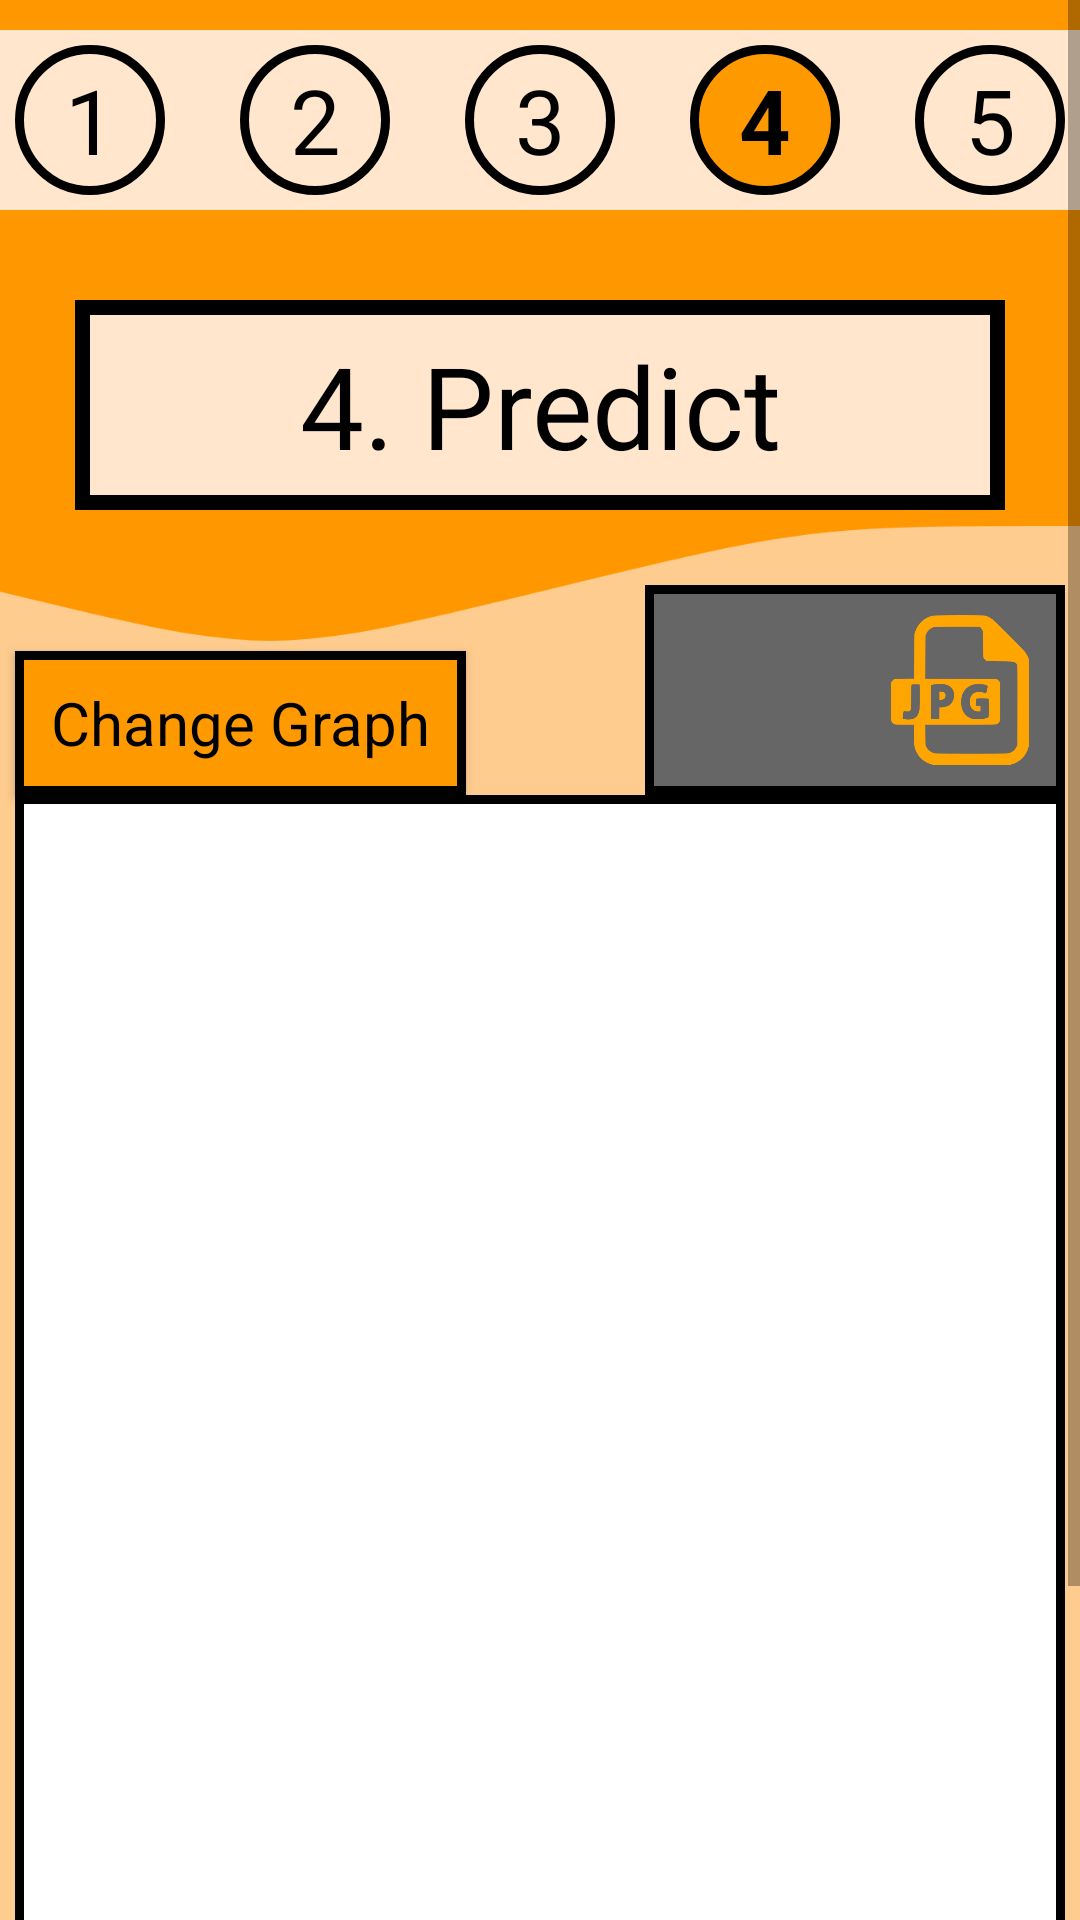

The Android layout XML behind this screen, and the referenced resources:
<!-- AndroidManifest.xml: application theme Theme.InstaGraph -->
<!-- res/layout/predict_activity.xml -->
<?xml version="1.0" encoding="utf-8"?>
<androidx.appcompat.widget.LinearLayoutCompat
    xmlns:android="http://schemas.android.com/apk/res/android"
    xmlns:tools="http://schemas.android.com/tools"
    android:layout_width="match_parent"
    android:layout_height="match_parent"
    tools:context=".PredictActivity"
    android:background="@drawable/instagraph_background">

    <ScrollView
        android:layout_width="match_parent"
        android:layout_height="match_parent">

        
        <RelativeLayout
            android:id="@+id/main_layout"
            android:layout_width="match_parent"
            android:layout_height="wrap_content">

            
            
            <TextView
                android:id="@+id/progress_background"
                android:layout_width="match_parent"
                android:layout_height="@dimen/step_background_height"
                android:background="@drawable/instagraph_step_bar_background"
                android:layout_marginTop="@dimen/step_background_margin_top"/>

            
            <RelativeLayout
                style="@style/Theme.InstaGraph.Progress.Layout">

                
                <TextView
                    android:id="@+id/progress_one"
                    style="@style/Theme.InstaGraph.Step.Circle"
                    android:text="@string/progress_one"/>

                
                <TextView
                    android:id="@+id/progress_two"
                    style="@style/Theme.InstaGraph.Step.Circle"
                    android:text="@string/progress_two"
                    android:layout_toEndOf="@id/progress_one"
                    android:layout_marginStart="@dimen/distance_from_step_circles"/>

                
                <TextView
                    android:id="@+id/progress_three"
                    style="@style/Theme.InstaGraph.Step.Circle"
                    android:text="@string/progress_three"
                    android:layout_toEndOf="@id/progress_two"
                    android:layout_marginStart="@dimen/distance_from_step_circles"/>

                
                <TextView
                    android:id="@+id/progress_four"
                    style="@style/Theme.InstaGraph.Step.Circle.Focused"
                    android:text="@string/progress_four"
                    android:layout_toEndOf="@id/progress_three"
                    android:layout_marginStart="@dimen/distance_from_step_circles"/>

                
                <TextView
                    android:id="@+id/five"
                    style="@style/Theme.InstaGraph.Step.Circle"
                    android:text="@string/progress_five"
                    android:layout_toEndOf="@id/progress_four"
                    android:layout_marginStart="@dimen/distance_from_step_circles"/>
            </RelativeLayout>

            
            <TextView
                android:id="@+id/step_text"
                style="@style/Theme.InstaGraph.Step.Text"
                android:text="@string/step_four"/>

            
            <Button
                android:id="@+id/change_graph"
                style="@style/Theme.InstaGraph.Button.Small"
                android:layout_width="wrap_content"
                android:layout_height="wrap_content"
                android:layout_above="@id/plot_window"
                android:layout_alignStart="@id/plot_window"
                android:layout_alignParentBottom="false"
                android:text="@string/change_graph" />

            
            <RelativeLayout
                android:id="@+id/download_icons"
                android:layout_width="wrap_content"
                android:layout_height="wrap_content"
                android:layout_below="@id/step_text"
                android:layout_alignEnd="@id/plot_window"
                android:layout_marginTop="@dimen/step_text_and_download_icons_gap">

                
                <TextView
                    android:id="@+id/icons_background"
                    style="@style/Theme.InstaGraph.Download.Icon.Background"/>

                
                <ImageView
                    android:id="@+id/download_icon"
                    style="@style/Theme.InstaGraph.Download.Icon"
                    android:background="@drawable/jpg_icon"
                    android:contentDescription="@string/empty_content_description"/>
            </RelativeLayout>

            
            <androidx.core.widget.NestedScrollView
                android:id="@+id/plot_window"
                style="@style/Theme.InstaGraph.Data.Window">
                <HorizontalScrollView
                    android:layout_width="wrap_content"
                    android:layout_height="wrap_content">
                    <ImageView
                        android:id="@+id/plot"
                        android:layout_width="wrap_content"
                        android:layout_height="wrap_content"
                        android:contentDescription="@string/empty_content_description" />
                </HorizontalScrollView>
            </androidx.core.widget.NestedScrollView>

            
            <RelativeLayout
                android:id="@+id/change_graph_window"
                android:layout_width="wrap_content"
                android:layout_height="wrap_content"
                android:layout_below="@id/change_graph"
                android:layout_alignStart="@id/plot_window"
                android:background="@drawable/instagraph_text_background"
                android:visibility="gone">

                
                <ImageButton
                    android:id="@+id/line_graph"
                    style="@style/Theme.InstaGraph.Graph.Option"
                    android:background="@drawable/line_graph"
                    android:layout_marginStart="@dimen/graph_option_margin"
                    android:layout_marginTop="@dimen/graph_option_margin"
                    android:contentDescription="@string/line_graph"/>

                
                <ImageButton
                    android:id="@+id/bar_chart"
                    style="@style/Theme.InstaGraph.Graph.Option"
                    android:background="@drawable/bar_chart"
                    android:layout_toEndOf="@id/line_graph"
                    android:layout_alignTop="@id/line_graph"
                    android:layout_marginStart="@dimen/graph_option_gap"
                    android:layout_marginEnd="@dimen/graph_option_margin"
                    android:contentDescription="@string/bar_chart"/>

                
                <ImageButton
                    android:id="@+id/pie_chart"
                    style="@style/Theme.InstaGraph.Graph.Option"
                    android:background="@drawable/pie_chart"
                    android:layout_below="@id/line_graph"
                    android:layout_alignStart="@id/line_graph"
                    android:layout_marginTop="@dimen/graph_option_gap"
                    android:contentDescription="@string/pie_chart"/>

                
                <ImageButton
                    android:id="@+id/horizontal_bar_chart"
                    style="@style/Theme.InstaGraph.Graph.Option"
                    android:background="@drawable/horizontal_bar_chart"
                    android:layout_toEndOf="@id/pie_chart"
                    android:layout_alignTop="@id/pie_chart"
                    android:layout_marginStart="@dimen/graph_option_gap"
                    android:contentDescription="@string/horizontal_bar_chart"/>

                
                <Button
                    android:id="@+id/hide"
                    style="@style/Theme.InstaGraph.Button.Small"
                    android:text="@string/hide"
                    android:layout_below="@id/pie_chart"
                    android:layout_centerHorizontal="true"
                    android:layout_marginTop="@dimen/graph_option_and_hide_gap"/>
            </RelativeLayout>

            
            <RelativeLayout
                android:layout_width="wrap_content"
                android:layout_height="wrap_content"
                android:layout_centerHorizontal="true"
                android:layout_below="@id/plot_window"
                android:layout_marginTop="@dimen/buttons_marginTop">

                
                <Button
                    android:id="@+id/back"
                    style="@style/Theme.InstaGraph.Button.Small.Back"/>
                
                <Button
                    android:id="@+id/next"
                    style="@style/Theme.InstaGraph.Button.Small.Next"/>
            </RelativeLayout>

        </RelativeLayout>
    </ScrollView>
</androidx.appcompat.widget.LinearLayoutCompat>
<!-- resources referenced by this layout -->
<resources>
  <dimen name="buttons_marginTop">50dp</dimen>
  <dimen name="distance_from_step_circles">25dp</dimen>
  <dimen name="graph_option_and_hide_gap">30dp</dimen>
  <dimen name="graph_option_gap">50dp</dimen>
  <dimen name="graph_option_margin">10dp</dimen>
  <dimen name="step_background_height">60dp</dimen>
  <dimen name="step_background_margin_top">10dp</dimen>
  <dimen name="step_text_and_download_icons_gap">25dp</dimen>
  <!-- drawable instagraph_step_bar_background (drawable) -->
  <?xml version="1.0" encoding="utf-8"?>
  <shape
      xmlns:android="http://schemas.android.com/apk/res/android"
      android:shape="rectangle">
      <solid android:color="@color/light_orange"/>
  </shape>
  <string name="bar_chart">Bar Chart</string>
  <string name="change_graph">Change Graph</string>
  <string name="empty_content_description"> </string>
  <string name="hide">Hide</string>
  <string name="horizontal_bar_chart">Horizontal Bar Chart</string>
  <string name="line_graph">Line Graph</string>
  <string name="pie_chart">Pie Chart</string>
  <string name="progress_five">5</string>
  <string name="progress_four">4</string>
  <string name="progress_one">1</string>
  <string name="progress_three">3</string>
  <string name="progress_two">2</string>
  <string name="step_four">4. Predict</string>
  <style name="Theme.InstaGraph.Button.Small.Back" parent="Theme.InstaGraph.Button.Small">
          <item name="android:text">@string/back_button_text</item>
          <item name="android:contentDescription">@string/back_button_content</item>
      </style>
  <style name="Theme.InstaGraph.Graph.Option" parent="Widget.AppCompat.TextView">
          <item name="android:layout_width">@dimen/change_graph_option_width</item>
          <item name="android:layout_height">@dimen/change_graph_option_height</item>
      </style>
  <style name="Theme.InstaGraph.Step.Circle.Focused" parent="Theme.InstaGraph.Step.Circle">
          <item name="android:background">@drawable/instagraph_step_circle_focused</item>
          <item name="android:textStyle">bold</item>
      </style>
  <color name="light_orange">#FFE6CC</color>
  <color name="grey">#666666</color>
  <color name="black">#FF000000</color>
  <style name="Theme.InstaGraph.Button" parent="Widget.AppCompat.ActionButton">
          <item name="android:textColor">@color/black</item>
          <item name="android:background">@drawable/instagraph_button</item>
      </style>
  <dimen name="small_button_width">100dp</dimen>
  <dimen name="small_button_height">60dp</dimen>
  <dimen name="small_button_text">20sp</dimen>
  <string name="back_button_text">Back</string>
  <string name="back_button_content">Tap to go back</string>
  <string name="next_button_text">Next</string>
  <string name="next_button_content">Tap to proceed</string>
  <dimen name="back_and_next_gap">50dp</dimen>
  <dimen name="data_window_width">350dp</dimen>
  <dimen name="data_window_height">400dp</dimen>
  <dimen name="download_icon_width">50dp</dimen>
  <dimen name="download_icon_height">50dp</dimen>
  <dimen name="jpg_icon_marginEnd">10dp</dimen>
  <dimen name="download_icon_background_width">140dp</dimen>
  <dimen name="download_icon_background_height">70dp</dimen>
  <dimen name="change_graph_option_width">100dp</dimen>
  <dimen name="change_graph_option_height">100dp</dimen>
  <dimen name="progress_background_and_circles_gap">5dp</dimen>
  <dimen name="step_circle_size">50dp</dimen>
  <dimen name="step_circle_text">30sp</dimen>
  <dimen name="step_text_width">370dp</dimen>
  <dimen name="step_text_height">70dp</dimen>
  <dimen name="step_text">38sp</dimen>
  <dimen name="step_text_margin_top">100dp</dimen>
  <dimen name="step_text_margin_start">50dp</dimen>
  <color name="orange">#FF9900</color>
  <color name="white">#FFFFFFFF</color>
</resources>
